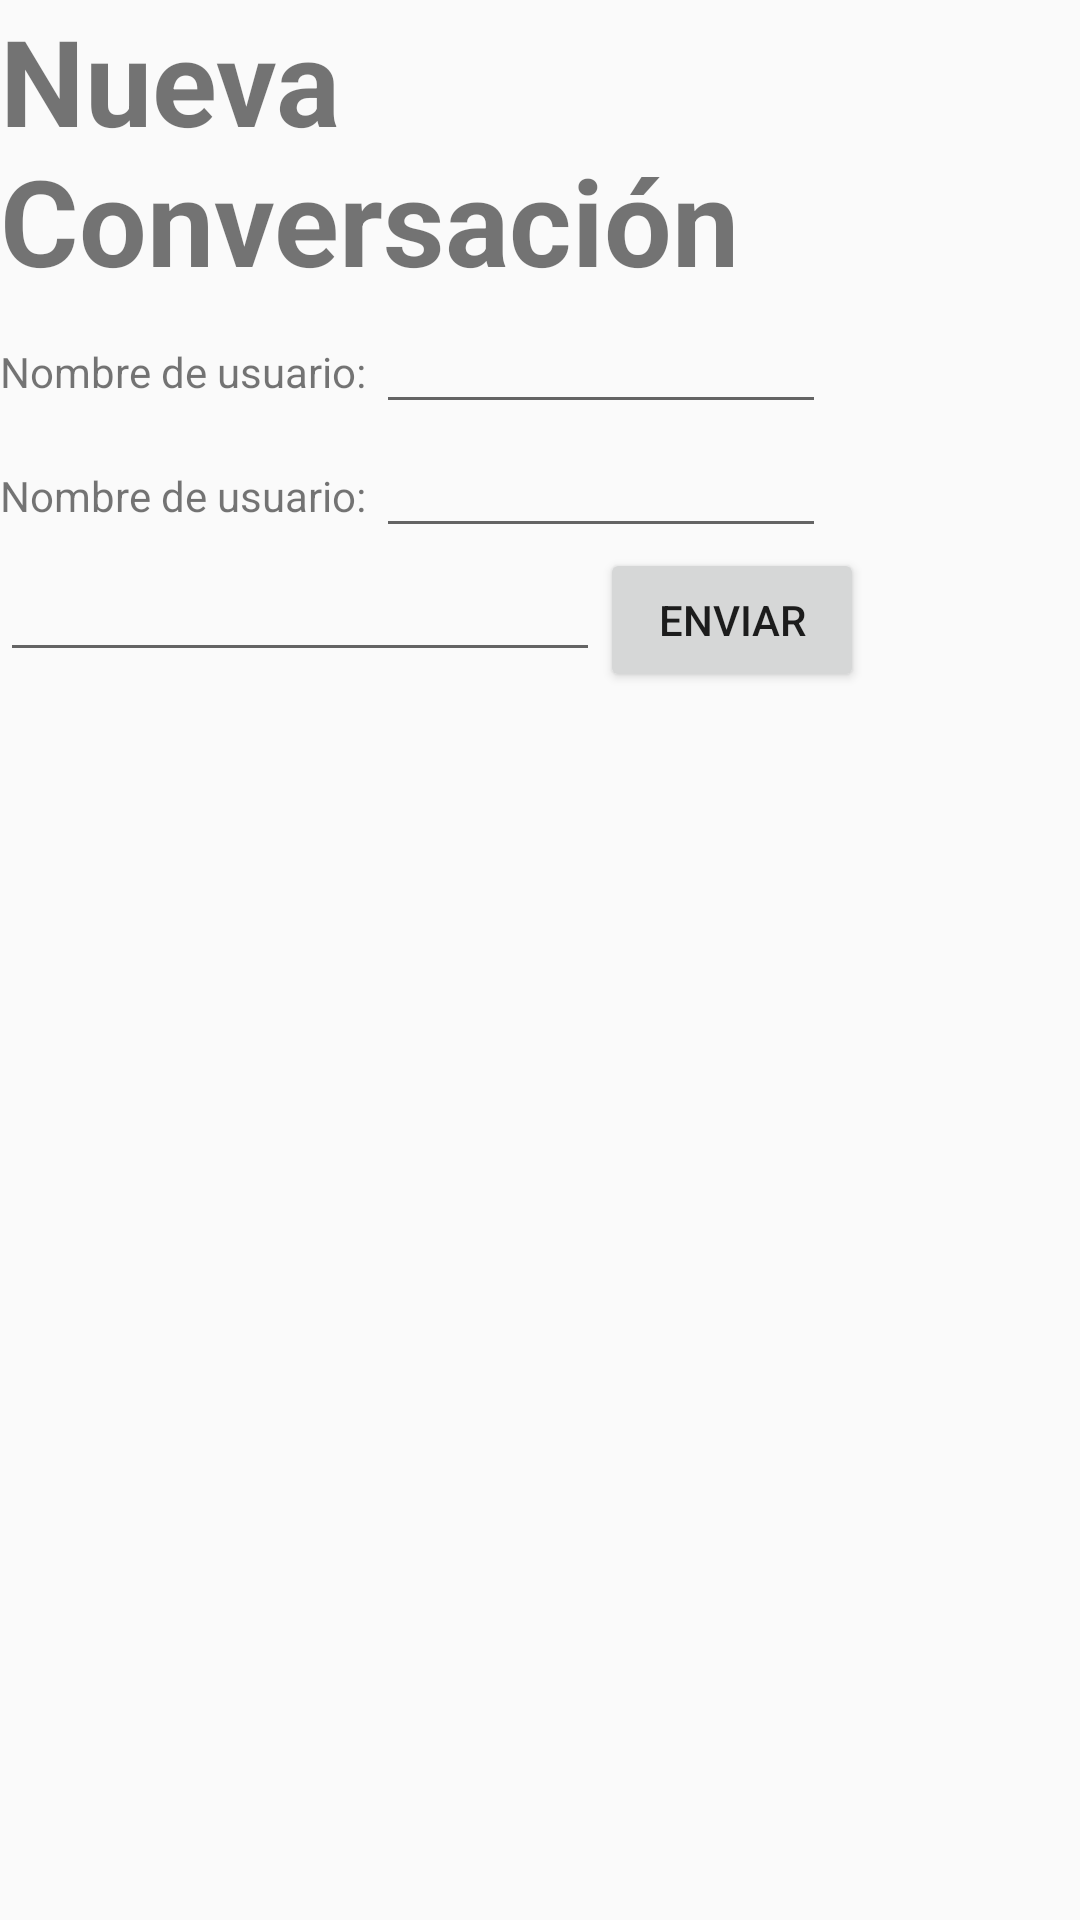

Write the Android layout XML for this screen, with the resource values it uses.
<!-- AndroidManifest.xml: application theme AppTheme -->
<!-- res/layout/activity_nueva_conversacion.xml -->
<?xml version="1.0" encoding="utf-8"?>
<LinearLayout xmlns:android="http://schemas.android.com/apk/res/android"
    xmlns:app="http://schemas.android.com/apk/res-auto"
    xmlns:tools="http://schemas.android.com/tools"
    android:layout_width="match_parent"
    android:layout_height="match_parent"
    android:orientation="vertical"
    tools:context=".NuevaConversacion">

    <TextView
        android:id="@+id/nuevaConv"
        style="@style/TextoGrande"
        android:layout_width="wrap_content"
        android:layout_height="wrap_content"
        android:text="@string/nuevaConversacion"
        app:layout_constraintLeft_toLeftOf="parent"
        app:layout_constraintRight_toRightOf="parent"
        tools:ignore="MissingConstraints" />

    <LinearLayout
        android:layout_width="wrap_content"
        android:layout_height="wrap_content"
        android:orientation="horizontal"
        tools:ignore="MissingConstraints"
        tools:layout_editor_absoluteX="67dp"
        tools:layout_editor_absoluteY="102dp">

        <TextView
            android:layout_width="wrap_content"
            android:layout_height="wrap_content"
            android:text="Nombre de usuario: " />

        <EditText
            android:id="@+id/nombreAmigoNuevo"
            android:layout_width="150dp"
            android:layout_height="wrap_content" />
    </LinearLayout>

    <LinearLayout
        android:layout_width="wrap_content"
        android:layout_height="wrap_content"
        android:orientation="horizontal"
        tools:layout_editor_absoluteX="67dp"
        tools:layout_editor_absoluteY="168dp">

        <TextView
            android:layout_width="wrap_content"
            android:layout_height="wrap_content"
            android:text="Nombre de usuario: " />

        <EditText
            android:id="@+id/numeroAmigoNuevo"
            android:layout_width="150dp"
            android:layout_height="wrap_content"
            android:inputType="number"/>
    </LinearLayout>

    <LinearLayout
        android:layout_width="wrap_content"
        android:layout_height="wrap_content"
        android:orientation="horizontal"
        tools:ignore="MissingConstraints"
        tools:layout_editor_absoluteX="67dp"
        tools:layout_editor_absoluteY="265dp">

        <EditText
            android:id="@+id/textoEnviarAmigoNuevo"
            android:layout_width="200dp"
            android:layout_height="wrap_content"
            />

        <Button
            android:id="@+id/Enviar"
            android:layout_width="wrap_content"
            android:layout_height="wrap_content"
            android:text="ENVIAR" />
    </LinearLayout>

</LinearLayout>
<!-- resources referenced by this layout -->
<resources>
  <string name="nuevaConversacion">Nueva Conversación</string>
  <style name="TextoGrande">
          <item name="android:textSize">40dp</item>
          <item name="android:textStyle">bold</item>
      </style>
  <style name="AppTheme" parent="Theme.AppCompat.Light.DarkActionBar">
          
          <item name="colorPrimary">@color/colorPrimary</item>
          <item name="colorPrimaryDark">@color/colorPrimaryDark</item>
          <item name="colorAccent">@color/colorAccent</item>
      </style>
  <!-- not gathered from this repository: default colours our renderer supplied (Android Studio template values) -->
  <color name="colorPrimary">#FF6200EE</color>
  <color name="colorPrimaryDark">#FF3700B3</color>
  <color name="colorAccent">#FF03DAC5</color>
</resources>
